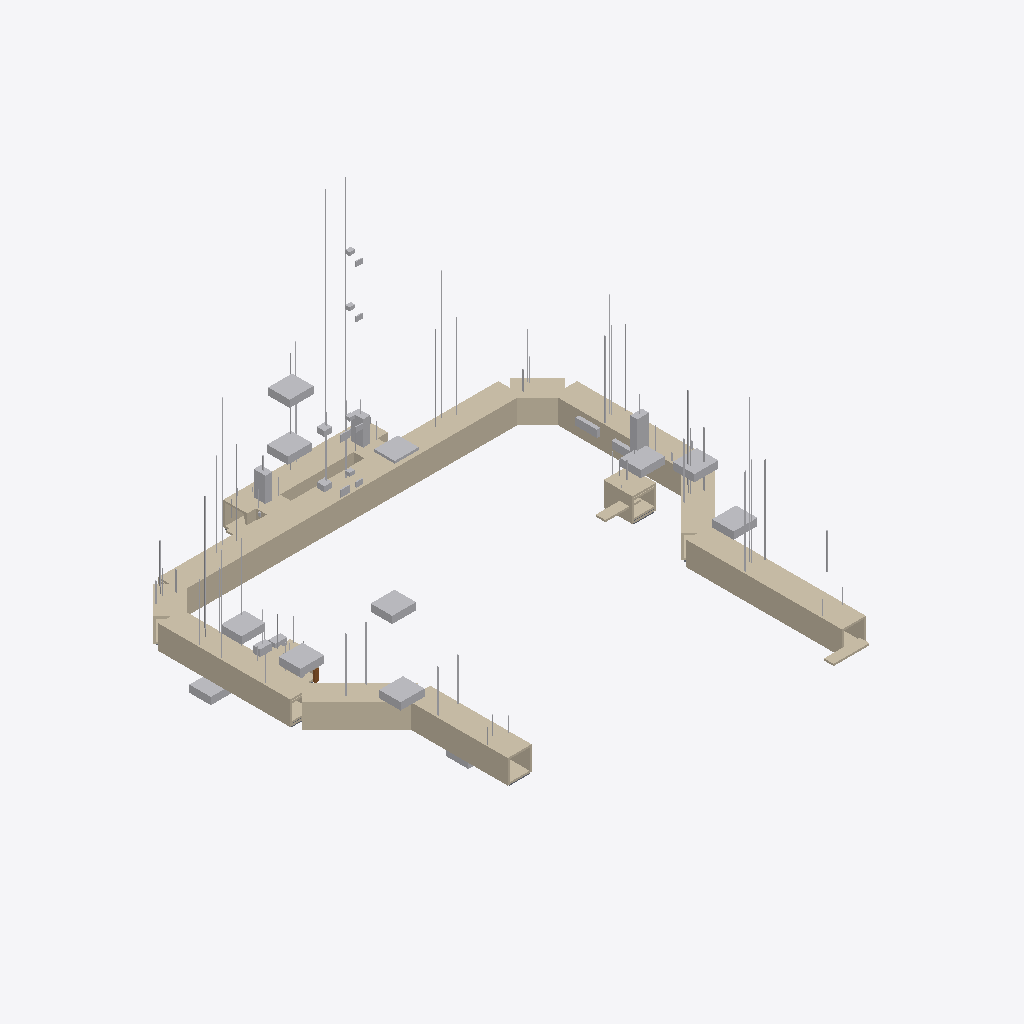
Isometric view of an IFC building model (IFC-SPF (STEP), schema IFC4, length unit metre), seen from the south-west, elements coloured by IFC class: 80 other elements (light grey), 27 walls (beige), 1 door (brown).
Extent 87.7 m × 91.5 m × 82.2 m (x, y, z). Storeys (1): Tunnel Network at 0.00 m. Elements (349): 108 IfcCableCarrierSegment, 62 IfcLightFixture, 43 IfcPipeSegment, 32 IfcBuildingElementProxy, 29 IfcWall, 25 IfcDuctSegment, 25 IfcSlab, 9 IfcDoor, 3 IfcCommunicationsAppliance, 3 IfcElectricDistributionBoard, 3 IfcFan, 3 IfcFireSuppressionTerminal.

HEADER;
FILE_DESCRIPTION(('ViewDefinition [CoordinationView]'),'2;1');
FILE_NAME('','2026-03-18T06:54:50',(''),(''),'IfcOpenShell 0.8.4-e8eb5e4','IfcOpenShell 0.8.4-e8eb5e4','');
FILE_SCHEMA(('IFC4'));
ENDSEC;
DATA;
#19=IFCPROJECT('1yj0SzvHXEFxIJvZnmgPol',#5,'Tunnel Network',$,$,$,$,(#15),#10);
#21=IFCSITE('2rA5FYRa9DsPqDUqQvc403',#5,'Site',$,$,#20,$,$,.ELEMENT.,$,$,$,$,$);
#23=IFCBUILDING('0UU$HoIcjAYB0XW4tE5V7w',#5,'Tunnel Network',$,$,#22,$,$,.ELEMENT.,$,$,$);
#27=IFCBUILDINGSTOREY('0Wc2RLikbAsB92oc571XAZ',#5,'Tunnel Network',$,$,#26,$,$,.ELEMENT.,0.0);
#290=IFCWALL('2EUfvfLgbEOeet0Ck8AWlU',#5,'Branch_1694 — Tunnel Shell',$,'Tunnel Shell',#289,#284,$,$);
#56=IFCWALL('3VDyrRq9HCYxw3Q2ScwhOX',#5,'Branch_1688 — Tunnel Shell',$,'Tunnel Shell',#55,#50,$,$);
#382=IFCWALL('3tF290Jv137QKtkOBaOnru',#5,'Branch_1696 — Tunnel Shell',$,'Tunnel Shell',#381,#376,$,$);
#428=IFCWALL('1p6zXOHwj5CxJjavBIrS9_',#5,'Branch_1697 — Tunnel Shell',$,'Tunnel Shell',#427,#422,$,$);
#198=IFCWALL('0N1aDTyx1FIe31hggNtMuH',#5,'Branch_1692 — Tunnel Shell',$,'Tunnel Shell',#197,#192,$,$);
#704=IFCWALL('0MEn9Q0wLBTR8ttCOHKg0w',#5,'Branch_1703 — Tunnel Shell',$,'Tunnel Shell',#703,#698,$,$);
#520=IFCWALL('2iyD_szy52pQ3yTmuM6vn6',#5,'Branch_1699 — Tunnel Shell',$,'Tunnel Shell',#519,#514,$,$);
#474=IFCWALL('1K72ctMIT91vrBIBT1dCzr',#5,'Branch_1698 — Tunnel Shell',$,'Tunnel Shell',#473,#468,$,$);
#796=IFCWALL('3LiPki$ZLDj9jLxUdIkIiR',#5,'Branch_1706 — Tunnel Shell',$,'Tunnel Shell',#795,#790,$,$);
#244=IFCWALL('1OOYfTx5r8kBHpliUkNG05',#5,'Branch_1693 — Tunnel Shell',$,'Tunnel Shell',#243,#238,$,$);
#106=IFCWALL('30Z5KHPaH8WQlR$BxdBFpo',#5,'Branch_1689 — Tunnel Shell',$,'Tunnel Shell',#105,#100,$,$);
#750=IFCWALL('10B4eLAbD0s8uuwnXQ1Mex',#5,'Branch_1704 — Tunnel Shell',$,'Tunnel Shell',#749,#744,$,$);
#336=IFCWALL('377uq$X_9EBAnqagYuQdU4',#5,'Branch_1695 — Tunnel Shell',$,'Tunnel Shell',#335,#330,$,$);
#5454=IFCBUILDINGELEMENTPROXY('0j7O25lGzF9udFS3rcE5Nl',#5,'Junction Transition — node-8','Junction Transition Helper: JUNCTION_PLUG at node node-8','PROXY [TRANSITION_APPROXIMATION]',#5440,#5452,$,$);
#5583=IFCBUILDINGELEMENTPROXY('2AKEJLfufBJedU6h8EoqqI',#5,'Junction Transition — node-11','Junction Transition Helper: JUNCTION_PLUG at node node-11','PROXY [TRANSITION_APPROXIMATION]',#5569,#5581,$,$);
#5540=IFCBUILDINGELEMENTPROXY('0N9g_Zn3j5dfZZvyZYwQT0',#5,'Junction Transition — node-10','Junction Transition Helper: JUNCTION_PLUG at node node-10','PROXY [TRANSITION_APPROXIMATION]',#5526,#5538,$,$);
#5411=IFCBUILDINGELEMENTPROXY('3xqtW_6F15VftmuEhJ5EJV',#5,'Junction Transition — node-7','Junction Transition Helper: JUNCTION_PLUG at node node-7','PROXY [TRANSITION_APPROXIMATION]',#5397,#5409,$,$);
#5798=IFCBUILDINGELEMENTPROXY('2h44OipLLF8ePZURibOOsB',#5,'Junction Transition — node-17','Junction Transition Helper: JUNCTION_PLUG at node node-17','PROXY [TRANSITION_APPROXIMATION]',#5784,#5796,$,$);
#5712=IFCBUILDINGELEMENTPROXY('1TTI_tGrL6EwYVvxTIb3ly',#5,'Junction Transition — node-15','Junction Transition Helper: JUNCTION_PLUG at node node-15','PROXY [TRANSITION_APPROXIMATION]',#5698,#5710,$,$);
#5325=IFCBUILDINGELEMENTPROXY('0D3_0Gh4v0V9cVvSZbung4',#5,'Junction Transition — node-5','Junction Transition Helper: JUNCTION_PLUG at node node-5','PROXY [TRANSITION_APPROXIMATION]',#5311,#5323,$,$);
#5196=IFCBUILDINGELEMENTPROXY('26pRiKTE53HxKcMcZJjYMW',#5,'Junction Transition — node-2','Junction Transition Helper: JUNCTION_PLUG at node node-2','PROXY [TRANSITION_APPROXIMATION]',#5178,#5190,$,$);
#5239=IFCBUILDINGELEMENTPROXY('2dwPsIW2P3VvbHFw0FtfZh',#5,'Junction Transition — node-3','Junction Transition Helper: JUNCTION_PLUG at node node-3','PROXY [TRANSITION_APPROXIMATION]',#5225,#5237,$,$);
#1187=IFCWALL('1yMsTcKbr7PP6N9QabNkbn',#5,'Branch_1726 — Tunnel Shell',$,'Tunnel Shell',#1186,#1181,$,$);
#945=IFCWALL('0wnHzPpGL6xRBly_sZLejK',#5,'Branch_1715 — Tunnel Shell',$,'Tunnel Shell',#944,#939,$,$);
#5841=IFCBUILDINGELEMENTPROXY('0720I6OB92VPhPMSAnQ3wZ',#5,'Junction Transition — node-18','Junction Transition Helper: JUNCTION_PLUG at node node-18','PROXY [TRANSITION_APPROXIMATION]',#5827,#5839,$,$);
#841=IFCDUCTSEGMENT('2w5mfcAND01RZ5aEKZgvw_',#5,'Ventilation Duct — Branch_1710',$,'Ventilation Duct',#823,#835,$,.RIGIDSEGMENT.);
#5497=IFCBUILDINGELEMENTPROXY('0xWPWeS0v9RgsGpVPrqH8c',#5,'Junction Transition — node-9','Junction Transition Helper: JUNCTION_PLUG at node node-9','PROXY [TRANSITION_APPROXIMATION]',#5483,#5495,$,$);
#152=IFCWALL('1S_hGKJNXA4QKM1EKTXR2L',#5,'Branch_1690 — Tunnel Shell',$,'Tunnel Shell',#151,#146,$,$);
#1036=IFCDUCTSEGMENT('0XHwjaQMjA_gIikyk$woUo',#5,'Ventilation Duct — Branch_1720',$,'Ventilation Duct',#1022,#1034,$,.RIGIDSEGMENT.);
#612=IFCWALL('3C66RD4KL75w85kxj_rpF4',#5,'Branch_1701 — Tunnel Shell',$,'Tunnel Shell',#611,#606,$,$);
#1086=IFCDUCTSEGMENT('2SMBpzvZX1LPG5g480gRhP',#5,'Ventilation Duct — Branch_1721',$,'Ventilation Duct',#1072,#1084,$,.RIGIDSEGMENT.);
#566=IFCWALL('3btlbnwhX4MfqX8jCBSat4',#5,'Branch_1700 — Tunnel Shell',$,'Tunnel Shell',#565,#560,$,$);
#2858=IFCWALL('14anffE2rBAQqLwKduGhhN',#5,'Portal Building',$,'Interior Wall',#2839,#2856,$,.SOLIDWALL.);
#658=IFCWALL('1PJsm0wCj5ERmoLWQsWi8X',#5,'Branch_1702 — Tunnel Shell',$,'Tunnel Shell',#657,#652,$,$);
#1279=IFCWALL('3Ra7wRCan2ZhkrdH2J_omj',#5,'AC Room — Tunnel Shell',$,'Tunnel Shell',#1278,#1273,$,$);
#2455=IFCWALL('2WFEbanHPEnfGLG$wvsIkY',#5,'Portal Building',$,'Interior Wall',#2432,#2449,$,.SOLIDWALL.);
#899=IFCWALL('19iMw4NBj3ARO$QZoZ7ZSh',#5,'Branch_1713 — Tunnel Shell',$,'Tunnel Shell',#898,#893,$,$);
#5368=IFCBUILDINGELEMENTPROXY('0jcXqYqlz9P9SPxZRKIx8A',#5,'Junction Transition — node-6','Junction Transition Helper: JUNCTION_PLUG at node node-6','PROXY [TRANSITION_APPROXIMATION]',#5354,#5366,$,$);
#7441=IFCCABLECARRIERSEGMENT('3f2jo$g_r7jBbTUNQNSZD1',#5,'Cable Carrier Segment — Cable Tray Right',$,$,#7427,#7439,$,$);
#7407=IFCCABLECARRIERSEGMENT('1yJ6c_9SvFr8giK1258aaX',#5,'Cable Carrier Segment — Cable Tray Left',$,$,#7393,#7405,$,$);
#1141=IFCWALL('3rb2k7_RHF3e76vklYzS8I',#5,'Branch_1725 — Tunnel Shell',$,'Tunnel Shell',#1140,#1135,$,$);
#986=IFCDUCTSEGMENT('3WilQbItL3CfaDwF$FhQsi',#5,'Ventilation Duct — Branch_1719',$,'Ventilation Duct',#972,#984,$,.RIGIDSEGMENT.);
#5282=IFCBUILDINGELEMENTPROXY('23GOwPNSLEJxy6qpDrkfvI',#5,'Junction Transition — node-4','Junction Transition Helper: JUNCTION_PLUG at node node-4','PROXY [TRANSITION_APPROXIMATION]',#5268,#5280,$,$);
#1787=IFCDUCTSEGMENT('0c3Y8D7XP9q8iv8f0TrJP6',#5,'Ventilation Duct — Branch_1742',$,'Ventilation Duct',#1779,#1785,$,.RIGIDSEGMENT.);
#2051=IFCDUCTSEGMENT('2Jw9x92E58FApwo_I2fjDh',#5,'Ventilation Duct — Branch_1749',$,'Ventilation Duct',#2037,#2049,$,.RIGIDSEGMENT.);
#1486=IFCDUCTSEGMENT('21p9eSeT1CuhExgYHKfsop',#5,'Ventilation Duct — Branch_1735',$,'Ventilation Duct',#1478,#1484,$,.RIGIDSEGMENT.);
#6389=IFCBUILDINGELEMENTPROXY('3cnI556cP6kuUQyPqVbwBz',#5,'Equipment Niche (Tank)',$,'PROXY [GENERATED]',#6375,#6387,$,$);
#5626=IFCBUILDINGELEMENTPROXY('1YwaxiLab1dQaiJwrI19Gp',#5,'Junction Transition — node-13','Junction Transition Helper: JUNCTION_PLUG at node node-13','PROXY [TRANSITION_APPROXIMATION]',#5612,#5624,$,$);
#6303=IFCBUILDINGELEMENTPROXY('0fXDgrNgn7rPdyOeW3rZAO',#5,'Equipment Niche (Tank)',$,'PROXY [GENERATED]',#6289,#6301,$,$);
#2666=IFCWALL('1Gflo$xTHBfRqb5YgDvJCS',#5,'Portal Building',$,'Interior Wall',#2647,#2664,$,.SOLIDWALL.);
#1443=IFCDUCTSEGMENT('3xMi5B8yn3ugrtYhUA$RKq',#5,'Ventilation Duct — Branch_1734',$,'Ventilation Duct',#1435,#1441,$,.RIGIDSEGMENT.);
#1701=IFCDUCTSEGMENT('0agNKsSxH0WOKihliFBErn',#5,'Ventilation Duct — Branch_1740',$,'Ventilation Duct',#1693,#1699,$,.RIGIDSEGMENT.);
#2273=IFCDUCTSEGMENT('0ptrZ01WX3LR5s0ivfrTbK',#5,'Ventilation Duct — Branch_1756',$,'Ventilation Duct',#2265,#2271,$,.RIGIDSEGMENT.);
#1830=IFCDUCTSEGMENT('3KQLL_GqP9d9lXzC5u$lW3',#5,'Ventilation Duct — Branch_1744',$,'Ventilation Duct',#1822,#1828,$,.RIGIDSEGMENT.);
#7711=IFCCABLECARRIERSEGMENT('2cLvzQoIPF6h6L15BshlXY',#5,'Cable Carrier Segment — Cable Tray Right',$,$,#7697,#7709,$,$);
#9062=IFCPIPESEGMENT('0MBE_Af01FA90hYJ$KLQM_',#5,'Pipe Segment — Fire Suppression Main',$,'Pipe Segment',#9048,#9060,$,.RIGIDSEGMENT.);
#9130=IFCCABLECARRIERSEGMENT('1uxdwvJrL4LQKV8ioWGaly',#5,'Cable Carrier Segment — Cable Tray Right',$,$,#9116,#9128,$,$);
#2106=IFCWALL('3NVyAYEczA2Pth8jWr0oL0',#5,'Office — Tunnel Shell',$,'Tunnel Shell',#2105,#2100,$,$);
#9096=IFCCABLECARRIERSEGMENT('1PMFFCw2rC8AhSsqQQ2SOJ',#5,'Cable Carrier Segment — Cable Tray Left',$,$,#9082,#9094,$,$);
#6664=IFCCABLECARRIERSEGMENT('1ZzN8cbjv3mvpT$Tgg_aJ8',#5,'Cable Carrier Segment — Cable Tray Left',$,$,#6650,#6662,$,$);
#6698=IFCCABLECARRIERSEGMENT('3D3WUvmMX2HBfKXMl3Ctuj',#5,'Cable Carrier Segment — Cable Tray Right',$,$,#6684,#6696,$,$);
#9804=IFCCABLECARRIERSEGMENT('3VWT9I3JD9kgHKS_BllJ5M',#5,'Cable Carrier Segment — Cable Tray Left',$,$,#9790,#9802,$,$);
#9838=IFCCABLECARRIERSEGMENT('3PiGB_NqPB5fm188RviRRY',#5,'Cable Carrier Segment — Cable Tray Right',$,$,#9824,#9836,$,$);
#11020=IFCCABLECARRIERSEGMENT('3Z62QrqGH8_v1PKzhfH3rg',#5,'Cable Carrier Segment — Cable Tray Right',$,$,#11006,#11018,$,$);
#10986=IFCCABLECARRIERSEGMENT('0K$JBZigr2KgghJ2CyCNFU',#5,'Cable Carrier Segment — Cable Tray Left',$,$,#10972,#10984,$,$);
#1744=IFCDUCTSEGMENT('0bp_rp_kb3rxlYzFFMBc$o',#5,'Ventilation Duct — Branch_1741',$,'Ventilation Duct',#1736,#1742,$,.RIGIDSEGMENT.);
#9467=IFCPIPESEGMENT('0UOuGI8bzEFfNB98o8Fvo1',#5,'Pipe Segment — Fire Suppression Main',$,'Pipe Segment',#9453,#9465,$,.RIGIDSEGMENT.);
#6431=IFCBUILDINGELEMENTPROXY('2xQJ4d4yr7xhyZ0Kd92eKH',#5,'Slab — Equipment Pad (Tank)',$,'SLAB',#6412,#6429,$,$);
#7172=IFCCABLECARRIERSEGMENT('1av1jNi2vBDh_njhU$cPdD',#5,'Cable Carrier Segment — Cable Tray Right',$,$,#7158,#7170,$,$);
#6345=IFCBUILDINGELEMENTPROXY('0U6eIA66vDOQ3v3UQGulBm',#5,'Slab — Equipment Pad (Tank)',$,'SLAB',#6326,#6343,$,$);
#9501=IFCCABLECARRIERSEGMENT('23oERy2$j9jgGBun0NE_qS',#5,'Cable Carrier Segment — Cable Tray Left',$,$,#9487,#9499,$,$);
#9535=IFCCABLECARRIERSEGMENT('09OkAoVeXExuFjsxqJh5nu',#5,'Cable Carrier Segment — Cable Tray Right',$,$,#9521,#9533,$,$);
#1529=IFCDUCTSEGMENT('0_nwOY98T1HxyAUn8wFqRS',#5,'Ventilation Duct — Branch_1736',$,'Ventilation Duct',#1521,#1527,$,.RIGIDSEGMENT.);
#7677=IFCCABLECARRIERSEGMENT('3$Pv$cB2zCJx5xfK6LxAXF',#5,'Cable Carrier Segment — Cable Tray Left',$,$,#7663,#7675,$,$);
#2230=IFCDUCTSEGMENT('0xdc2j3kjD6gHFOkwiaVsQ',#5,'Ventilation Duct — Exhaust Shaft',$,'Ventilation Duct',#2222,#2228,$,.RIGIDSEGMENT.);
#2195=IFCWALL('2eMb_ImTb9Igdp67s_9hSf',#5,'Exhaust Chamber — Tunnel Shell',$,'Tunnel Shell',#2194,#2189,$,$);
#10074=IFCCABLECARRIERSEGMENT('24YQpzt890nOkvD98vhzMx',#5,'Cable Carrier Segment — Cable Tray Left',$,$,#10060,#10072,$,$);
#10108=IFCCABLECARRIERSEGMENT('3xLxDTSnTBpQVchKaYJrGx',#5,'Cable Carrier Segment — Cable Tray Right',$,$,#10094,#10106,$,$);
#6042=IFCBUILDINGELEMENTPROXY('2DsxCtL0P5kRmsxYg0UEpX',#5,'Equipment Niche (Pump)',$,'PROXY [GENERATED]',#6028,#6040,$,$);
#6131=IFCBUILDINGELEMENTPROXY('03hohzNcXEtwH4yMmqWhg8',#5,'Equipment Niche (Pump)',$,'PROXY [GENERATED]',#6117,#6129,$,$);
#6217=IFCBUILDINGELEMENTPROXY('19dipL0mz778gHXAO7V$Tt',#5,'Equipment Niche (Pump)',$,'PROXY [GENERATED]',#6203,#6215,$,$);
#6475=IFCBUILDINGELEMENTPROXY('2TMBkWRkTEC9oA6tnKRArS',#5,'Equipment Niche (Pump)',$,'PROXY [GENERATED]',#6461,#6473,$,$);
#6800=IFCCABLECARRIERSEGMENT('1lmZxE8n1FahQeEsHf5vAZ',#5,'Cable Carrier Segment — Cable Tray Right',$,$,#6786,#6798,$,$);
#9265=IFCCABLECARRIERSEGMENT('32gofF2XH68hrQLUtdv42U',#5,'Cable Carrier Segment — Cable Tray Right',$,$,#9251,#9263,$,$);
#7846=IFCCABLECARRIERSEGMENT('2NQXd5n6X6FwXM70VpGlqp',#5,'Cable Carrier Segment — Cable Tray Right',$,$,#7832,#7844,$,$);
#8522=IFCPIPESEGMENT('0t21ZmL5jCkBmj7Hrhxjym',#5,'Pipe Segment — Fire Suppression Main',$,'Pipe Segment',#8508,#8520,$,.RIGIDSEGMENT.);
#10209=IFCCABLECARRIERSEGMENT('26AKJNwsnDtgdyRH$WQYsX',#5,'Cable Carrier Segment — Cable Tray Left',$,$,#10195,#10207,$,$);
#2817=IFCDOOR('2j8dNzGsH2jhAOduHR9qYW',#5,'Portal Door',$,'Door',#2803,#2815,$,2.2,1.0,.DOOR.,$,$);
#7812=IFCCABLECARRIERSEGMENT('3AkUhdOrn5PBVo1DN7TmnU',#5,'Cable Carrier Segment — Cable Tray Left',$,$,#7798,#7810,$,$);
#10243=IFCCABLECARRIERSEGMENT('2enKEGC897kg7aqYT2_$fR',#5,'Cable Carrier Segment — Cable Tray Right',$,$,#10229,#10241,$,$);
#11256=IFCCABLECARRIERSEGMENT('1i8nzk9lTDDwTZQuwrzWZ3',#5,'Cable Carrier Segment — Cable Tray Left',$,$,#11242,#11254,$,$);
#11290=IFCCABLECARRIERSEGMENT('0EqQWJqmn6gBzVqTHsRmU1',#5,'Cable Carrier Segment — Cable Tray Right',$,$,#11276,#11288,$,$);
#6084=IFCBUILDINGELEMENTPROXY('0dWAQxUhn75gY6ZR3GXMoG',#5,'Slab — Equipment Pad (Pump)',$,'SLAB',#6065,#6082,$,$);
#6173=IFCBUILDINGELEMENTPROXY('28$oycSMb9curY1hKSZtYE',#5,'Slab — Equipment Pad (Pump)',$,'SLAB',#6154,#6171,$,$);
#9197=IFCPIPESEGMENT('0mrZUdS4z0cRq1nxxSUe5H',#5,'Pipe Segment — Fire Suppression Main',$,'Pipe Segment',#9183,#9195,$,.RIGIDSEGMENT.);
#6259=IFCBUILDINGELEMENTPROXY('0cXerT$RzE_QbVW0FQ7LKq',#5,'Slab — Equipment Pad (Pump)',$,'SLAB',#6240,#6257,$,$);
#6517=IFCBUILDINGELEMENTPROXY('0Aa4CPkyzErO8kv6ab737Q',#5,'Slab — Equipment Pad (Pump)',$,'SLAB',#6498,#6515,$,$);
#8049=IFCCABLECARRIERSEGMENT('2QywfG0LvASwNtRyepccLq',#5,'Cable Carrier Segment — Cable Tray Left',$,$,#8035,#8047,$,$);
#8083=IFCCABLECARRIERSEGMENT('1IClY45j18PALkb0CFSxlb',#5,'Cable Carrier Segment — Cable Tray Right',$,$,#8069,#8081,$,$);
#9231=IFCCABLECARRIERSEGMENT('0VEBNKY5z5SRdNTu9yMS_4',#5,'Cable Carrier Segment — Cable Tray Left',$,$,#9217,#9229,$,$);
#10344=IFCCABLECARRIERSEGMENT('1W6Fn$O6928AemsxtU8NGJ',#5,'Cable Carrier Segment — Cable Tray Left',$,$,#10330,#10342,$,$);
#10378=IFCCABLECARRIERSEGMENT('1Hiza9SR19XR$fiRvpQud2',#5,'Cable Carrier Segment — Cable Tray Right',$,$,#10364,#10376,$,$);
#6766=IFCCABLECARRIERSEGMENT('0qOAudNaP7zRBDC01xBV0C',#5,'Cable Carrier Segment — Cable Tray Left',$,$,#6752,#6764,$,$);
#1658=IFCDUCTSEGMENT('1qr9nGsQ5FSuwgIdNavYsO',#5,'Ventilation Duct — Branch_1739',$,'Ventilation Duct',#1650,#1656,$,.RIGIDSEGMENT.);
#1615=IFCDUCTSEGMENT('1SjF0O0abC9Ajg$IdP7RA4',#5,'Ventilation Duct — Branch_1738',$,'Ventilation Duct',#1607,#1613,$,.RIGIDSEGMENT.);
#11155=IFCCABLECARRIERSEGMENT('1KV1sQU2b0d8by$VxIQr0p',#5,'Cable Carrier Segment — Cable Tray Right',$,$,#11141,#11153,$,$);
#11087=IFCPIPESEGMENT('1guFOIWRX9s8d0hT96zcoN',#5,'Pipe Segment — Fire Suppression Main',$,'Pipe Segment',#11073,#11085,$,.RIGIDSEGMENT.);
#2141=IFCDUCTSEGMENT('1ySSXQqED78xEuPuILR_En',#5,'Ventilation Duct — AC Room',$,'Ventilation Duct',#2133,#2139,$,.RIGIDSEGMENT.);
ENDSEC;
